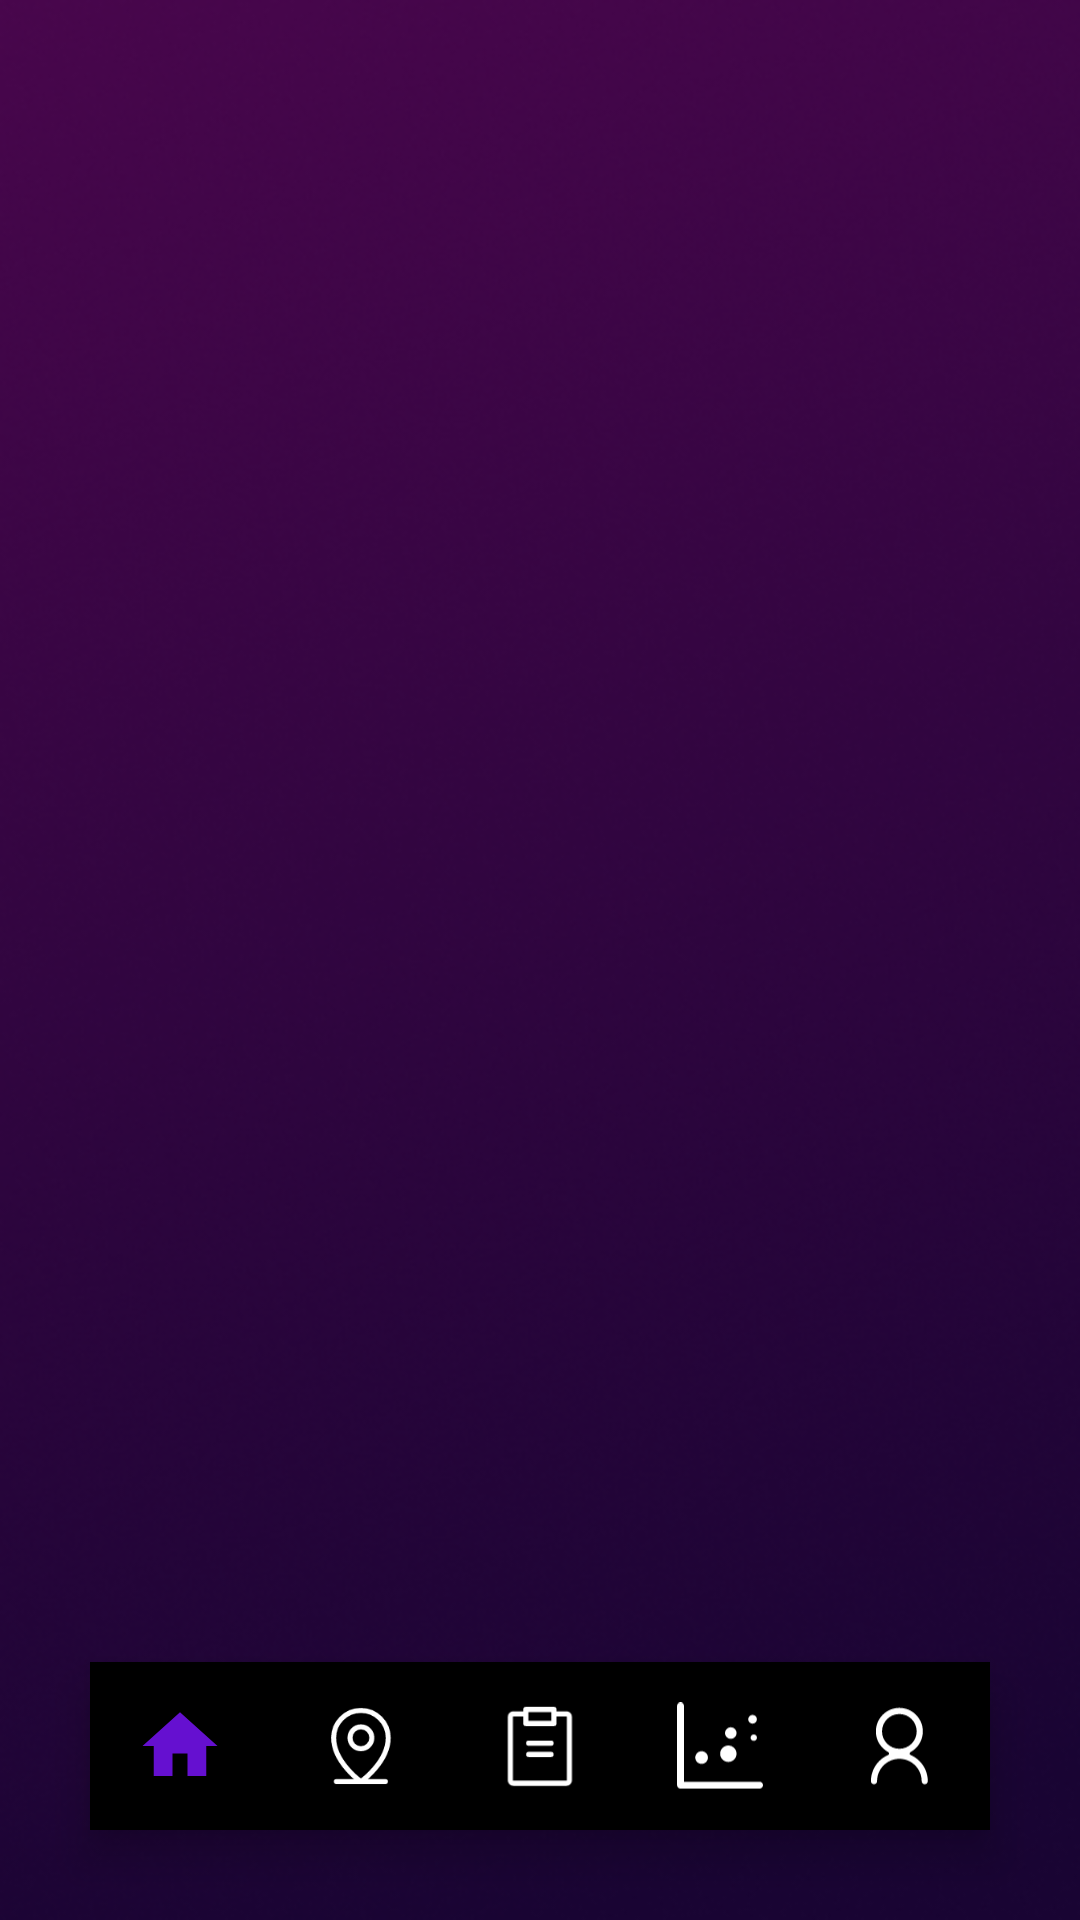

Here is an Android app screen rendered from its layout file. Give the layout XML and the strings, colors and styles it references.
<!-- AndroidManifest.xml: application theme Theme.FreebieSir -->
<!-- res/layout/activity_home.xml -->
<?xml version="1.0" encoding="utf-8"?>
<RelativeLayout xmlns:android="http://schemas.android.com/apk/res/android"
    xmlns:tools="http://schemas.android.com/tools"
    android:layout_width="match_parent"
    android:layout_height="match_parent"
    xmlns:app="http://schemas.android.com/apk/res-auto"
    android:id="@+id/body_container"
    android:background="@drawable/background"
    tools:context=".HomeActivity">


    <com.google.android.material.bottomnavigation.BottomNavigationView
        android:layout_width="match_parent"
        android:layout_height="wrap_content"
        android:layout_alignParentBottom="true"
        android:layout_margin="30dp"
        android:elevation="2dp"
        app:menu="@menu/item_menu"
        android:background="@drawable/round_corners"
        app:itemRippleColor="@android:color/transparent"
        app:itemIconSize="30dp"
        app:labelVisibilityMode="unlabeled"
        app:itemIconTint="@drawable/item_selector"
        android:id="@+id/bottom_navigation"/>


</RelativeLayout>
<!-- resources referenced by this layout -->
<resources>
  <!-- drawable background: png bitmap (drawable, 189521 bytes) -->
  <!-- drawable item_selector (drawable) -->
  <?xml version="1.0" encoding="utf-8"?>
  <selector xmlns:android="http://schemas.android.com/apk/res/android">
  
  
      <item android:state_pressed="true" android:color="@color/purple_700"/>
      <item android:state_checked="true" android:color="@color/purple_700"/>
      <item android:color="@color/white"/>
  
  </selector>
  <style name="Theme.FreebieSir" parent="Theme.MaterialComponents.DayNight.NoActionBar">
          
          <item name="colorPrimary">@color/purple_500</item>
          <item name="colorPrimaryVariant">@color/purple_700</item>
          <item name="colorOnPrimary">@color/white</item>
          
          <item name="colorSecondary">@color/teal_200</item>
          <item name="colorSecondaryVariant">@color/teal_700</item>
          <item name="colorOnSecondary">@color/black</item>
          
          <item name="android:statusBarColor" tools:targetApi="l">?attr/colorPrimaryVariant</item>
          
      </style>
  <color name="purple_700">#6510D0</color>
  <color name="white">#FFFFFFFF</color>
  <color name="purple_500">#190433</color>
  <color name="teal_200">#B17BF5</color>
  <color name="teal_700">#48064C</color>
  <color name="black">#FF000000</color>
</resources>
